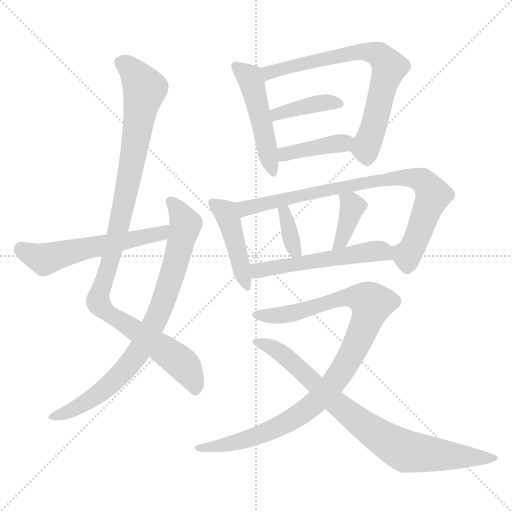
t = 0.00 s
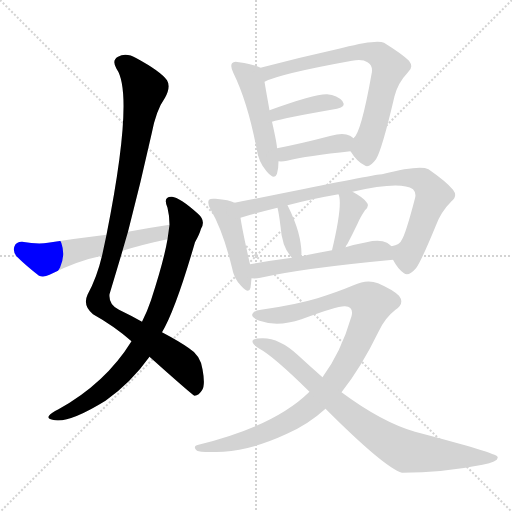
t = 2.12 s
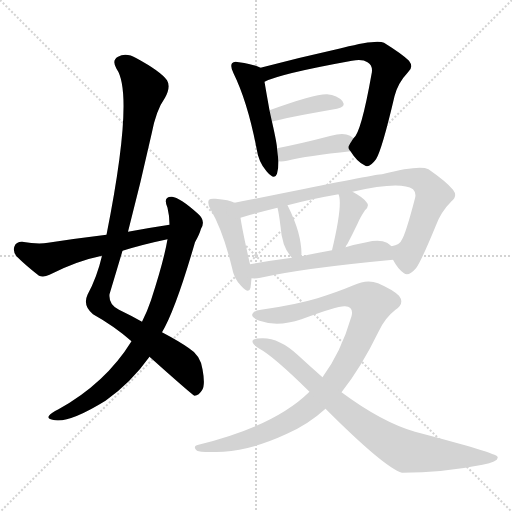
t = 4.24 s
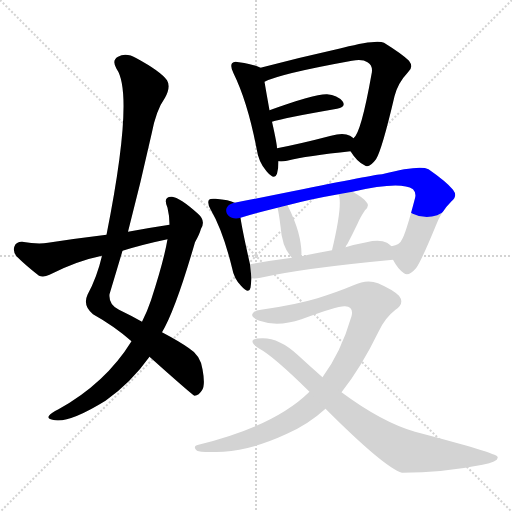
t = 6.36 s
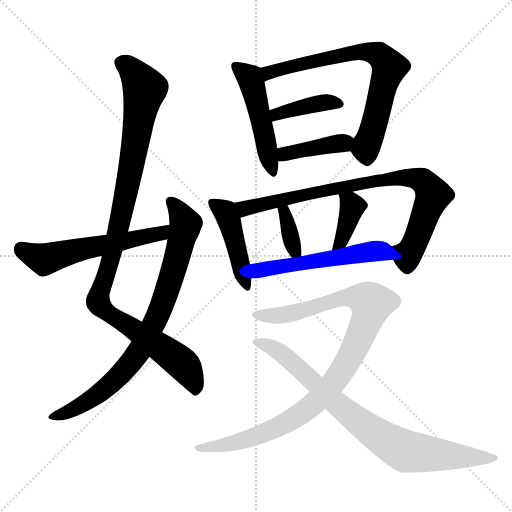
t = 8.48 s
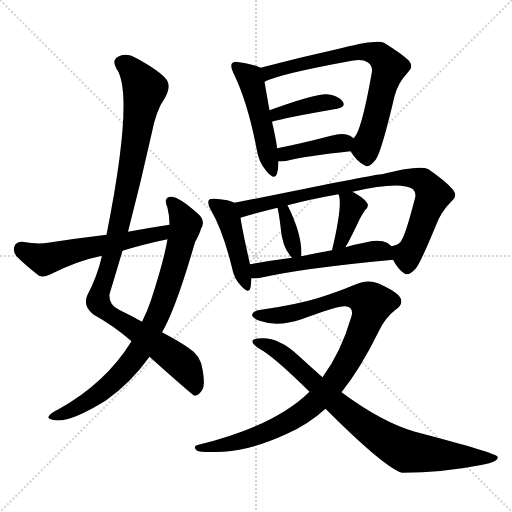
t = 10.59 s

The animated SVG that drew these frames (rendered in a browser with its animation timeline set to each time). Animation: 14 CSS @keyframes rules; one cycle of 10.59 s.

<svg version="1.1" viewBox="0 0 1024 1024" xmlns="http://www.w3.org/2000/svg">
  <g stroke="lightgray" stroke-dasharray="1,1" stroke-width="1" transform="scale(4, 4)">
    <line x1="0" y1="0" x2="256" y2="256"></line>
    <line x1="256" y1="0" x2="0" y2="256"></line>
    <line x1="128" y1="0" x2="128" y2="256"></line>
    <line x1="0" y1="128" x2="256" y2="128"></line>
  </g>
<g transform="scale(1, -1) translate(0, -900)">
   <style type="text/css">
    @keyframes keyframes0 {
      from {
       stroke: blue;
       stroke-dashoffset: 1037;
       stroke-width: 128;
       }
       77% {
       animation-timing-function: step-end;
       stroke: blue;
       stroke-dashoffset: 0;
       stroke-width: 128;
       }
       to {
       stroke: black;
       stroke-width: 1024;
       }
       }
       #make-me-a-hanzi-animation-0 {
         animation: keyframes0 1.093913s both;
         animation-delay: 0.000000s;
         animation-timing-function: linear;
       }
    @keyframes keyframes1 {
      from {
       stroke: blue;
       stroke-dashoffset: 801;
       stroke-width: 128;
       }
       72% {
       animation-timing-function: step-end;
       stroke: blue;
       stroke-dashoffset: 0;
       stroke-width: 128;
       }
       to {
       stroke: black;
       stroke-width: 1024;
       }
       }
       #make-me-a-hanzi-animation-1 {
         animation: keyframes1 0.901855s both;
         animation-delay: 1.093913s;
         animation-timing-function: linear;
       }
    @keyframes keyframes2 {
      from {
       stroke: blue;
       stroke-dashoffset: 562;
       stroke-width: 128;
       }
       65% {
       animation-timing-function: step-end;
       stroke: blue;
       stroke-dashoffset: 0;
       stroke-width: 128;
       }
       to {
       stroke: black;
       stroke-width: 1024;
       }
       }
       #make-me-a-hanzi-animation-2 {
         animation: keyframes2 0.707357s both;
         animation-delay: 1.995768s;
         animation-timing-function: linear;
       }
    @keyframes keyframes3 {
      from {
       stroke: blue;
       stroke-dashoffset: 484;
       stroke-width: 128;
       }
       61% {
       animation-timing-function: step-end;
       stroke: blue;
       stroke-dashoffset: 0;
       stroke-width: 128;
       }
       to {
       stroke: black;
       stroke-width: 1024;
       }
       }
       #make-me-a-hanzi-animation-3 {
         animation: keyframes3 0.643880s both;
         animation-delay: 2.703125s;
         animation-timing-function: linear;
       }
    @keyframes keyframes4 {
      from {
       stroke: blue;
       stroke-dashoffset: 712;
       stroke-width: 128;
       }
       70% {
       animation-timing-function: step-end;
       stroke: blue;
       stroke-dashoffset: 0;
       stroke-width: 128;
       }
       to {
       stroke: black;
       stroke-width: 1024;
       }
       }
       #make-me-a-hanzi-animation-4 {
         animation: keyframes4 0.829427s both;
         animation-delay: 3.347005s;
         animation-timing-function: linear;
       }
    @keyframes keyframes5 {
      from {
       stroke: blue;
       stroke-dashoffset: 397;
       stroke-width: 128;
       }
       56% {
       animation-timing-function: step-end;
       stroke: blue;
       stroke-dashoffset: 0;
       stroke-width: 128;
       }
       to {
       stroke: black;
       stroke-width: 1024;
       }
       }
       #make-me-a-hanzi-animation-5 {
         animation: keyframes5 0.573079s both;
         animation-delay: 4.176432s;
         animation-timing-function: linear;
       }
    @keyframes keyframes6 {
      from {
       stroke: blue;
       stroke-dashoffset: 398;
       stroke-width: 128;
       }
       56% {
       animation-timing-function: step-end;
       stroke: blue;
       stroke-dashoffset: 0;
       stroke-width: 128;
       }
       to {
       stroke: black;
       stroke-width: 1024;
       }
       }
       #make-me-a-hanzi-animation-6 {
         animation: keyframes6 0.573893s both;
         animation-delay: 4.749512s;
         animation-timing-function: linear;
       }
    @keyframes keyframes7 {
      from {
       stroke: blue;
       stroke-dashoffset: 442;
       stroke-width: 128;
       }
       59% {
       animation-timing-function: step-end;
       stroke: blue;
       stroke-dashoffset: 0;
       stroke-width: 128;
       }
       to {
       stroke: black;
       stroke-width: 1024;
       }
       }
       #make-me-a-hanzi-animation-7 {
         animation: keyframes7 0.609701s both;
         animation-delay: 5.323405s;
         animation-timing-function: linear;
       }
    @keyframes keyframes8 {
      from {
       stroke: blue;
       stroke-dashoffset: 829;
       stroke-width: 128;
       }
       73% {
       animation-timing-function: step-end;
       stroke: blue;
       stroke-dashoffset: 0;
       stroke-width: 128;
       }
       to {
       stroke: black;
       stroke-width: 1024;
       }
       }
       #make-me-a-hanzi-animation-8 {
         animation: keyframes8 0.924642s both;
         animation-delay: 5.933105s;
         animation-timing-function: linear;
       }
    @keyframes keyframes9 {
      from {
       stroke: blue;
       stroke-dashoffset: 357;
       stroke-width: 128;
       }
       54% {
       animation-timing-function: step-end;
       stroke: blue;
       stroke-dashoffset: 0;
       stroke-width: 128;
       }
       to {
       stroke: black;
       stroke-width: 1024;
       }
       }
       #make-me-a-hanzi-animation-9 {
         animation: keyframes9 0.540527s both;
         animation-delay: 6.857747s;
         animation-timing-function: linear;
       }
    @keyframes keyframes10 {
      from {
       stroke: blue;
       stroke-dashoffset: 376;
       stroke-width: 128;
       }
       55% {
       animation-timing-function: step-end;
       stroke: blue;
       stroke-dashoffset: 0;
       stroke-width: 128;
       }
       to {
       stroke: black;
       stroke-width: 1024;
       }
       }
       #make-me-a-hanzi-animation-10 {
         animation: keyframes10 0.555990s both;
         animation-delay: 7.398275s;
         animation-timing-function: linear;
       }
    @keyframes keyframes11 {
      from {
       stroke: blue;
       stroke-dashoffset: 534;
       stroke-width: 128;
       }
       63% {
       animation-timing-function: step-end;
       stroke: blue;
       stroke-dashoffset: 0;
       stroke-width: 128;
       }
       to {
       stroke: black;
       stroke-width: 1024;
       }
       }
       #make-me-a-hanzi-animation-11 {
         animation: keyframes11 0.684570s both;
         animation-delay: 7.954264s;
         animation-timing-function: linear;
       }
    @keyframes keyframes12 {
      from {
       stroke: blue;
       stroke-dashoffset: 978;
       stroke-width: 128;
       }
       76% {
       animation-timing-function: step-end;
       stroke: blue;
       stroke-dashoffset: 0;
       stroke-width: 128;
       }
       to {
       stroke: black;
       stroke-width: 1024;
       }
       }
       #make-me-a-hanzi-animation-12 {
         animation: keyframes12 1.045898s both;
         animation-delay: 8.638835s;
         animation-timing-function: linear;
       }
    @keyframes keyframes13 {
      from {
       stroke: blue;
       stroke-dashoffset: 810;
       stroke-width: 128;
       }
       73% {
       animation-timing-function: step-end;
       stroke: blue;
       stroke-dashoffset: 0;
       stroke-width: 128;
       }
       to {
       stroke: black;
       stroke-width: 1024;
       }
       }
       #make-me-a-hanzi-animation-13 {
         animation: keyframes13 0.909180s both;
         animation-delay: 9.684733s;
         animation-timing-function: linear;
       }
</style>
<path d="M 299.0 186.5 Q 384.0 110.5 389.0 108.5 Q 398.0 109.5 404.0 119.5 Q 411.0 129.5 405.0 161.5 Q 401.0 189.5 378.0 203.5 Q 360.0 216.5 324.0 235.5 L 284.0 256.5 Q 263.0 268.5 238.0 280.5 Q 217.0 290.5 219.0 311.5 Q 232.0 354.5 245.0 398.5 L 256.0 436.5 Q 281.0 532.5 303.0 631.5 Q 312.0 679.5 330.0 704.5 Q 342.0 726.5 334.0 739.5 Q 321.0 757.5 273.0 783.5 Q 252.0 795.5 236.0 786.5 Q 223.0 779.5 233.0 762.5 Q 269.0 711.5 213.0 430.5 L 204.0 388.5 Q 194.0 345.5 175.0 310.5 Q 165.0 288.5 186.0 271.5 Q 229.0 247.5 263.0 217.5 L 299.0 186.5 Z" fill="lightgray"></path> 
<path d="M 263.0 217.5 Q 211.0 133.5 117.0 81.5 Q 102.0 74.5 98.0 68.5 Q 94.0 62.5 105.0 60.5 Q 135.0 51.5 211.0 98.5 Q 262.0 134.5 299.0 186.5 L 324.0 235.5 Q 351.0 280.5 390.0 415.5 Q 399.0 431.5 402.0 442.5 Q 412.0 458.5 396.0 472.5 Q 359.0 505.5 344.0 506.5 Q 325.0 507.5 335.0 484.5 Q 339.0 468.5 339.0 450.5 L 335.0 421.5 Q 328.0 379.5 302.0 299.5 Q 295.0 278.5 284.0 256.5 L 263.0 217.5 Z" fill="lightgray"></path> 
<path d="M 339.0 450.5 Q 299.0 444.5 256.0 436.5 L 213.0 430.5 Q 155.0 423.5 96.0 414.5 Q 77.0 410.5 44.0 416.5 Q 32.0 416.5 29.0 407.5 Q 25.0 397.5 33.0 387.5 Q 51.0 369.5 78.0 348.5 Q 87.0 344.5 99.0 350.5 Q 154.0 378.5 204.0 388.5 L 245.0 398.5 Q 287.0 411.5 335.0 421.5 C 364.0 427.5 369.0 455.5 339.0 450.5 Z" fill="lightgray"></path> 
<path d="M 521.0 764.5 Q 511.0 770.5 478.0 775.5 Q 468.0 778.5 464.0 773.5 Q 460.0 767.5 467.0 753.5 Q 495.0 696.5 513.0 603.5 Q 517.0 575.5 533.0 557.5 Q 549.0 538.5 554.0 552.5 Q 557.0 562.5 557.0 577.5 L 554.0 603.5 Q 554.0 612.5 544.0 656.5 L 539.0 679.5 Q 532.0 718.5 529.0 736.5 C 525.0 762.5 525.0 762.5 521.0 764.5 Z" fill="lightgray"></path> 
<path d="M 701.0 597.5 Q 714.0 576.5 729.0 569.5 Q 738.0 562.5 752.0 581.5 Q 764.0 600.5 789.0 707.5 Q 796.0 734.5 816.0 755.5 Q 828.0 765.5 818.0 778.5 Q 805.0 791.5 768.0 814.5 Q 753.0 821.5 686.0 804.5 Q 683.0 804.5 682.0 803.5 Q 601.0 785.5 521.0 764.5 C 492.0 756.5 501.0 725.5 529.0 736.5 Q 560.0 752.5 704.0 778.5 Q 725.0 782.5 735.0 775.5 Q 747.0 768.5 743.0 751.5 Q 722.0 633.5 707.0 623.5 C 695.0 605.5 695.0 605.5 701.0 597.5 Z" fill="lightgray"></path> 
<path d="M 544.0 656.5 Q 565.0 663.5 674.0 682.5 Q 693.0 686.5 685.0 697.5 Q 675.0 709.5 654.0 711.5 Q 630.0 712.5 539.0 679.5 C 511.0 669.5 515.0 647.5 544.0 656.5 Z" fill="lightgray"></path> 
<path d="M 557.0 577.5 Q 564.0 576.5 574.0 578.5 Q 614.0 588.5 701.0 597.5 C 731.0 600.5 730.0 604.5 707.0 623.5 Q 704.0 626.5 700.0 628.5 Q 687.0 635.5 662.0 628.5 Q 601.0 612.5 554.0 603.5 C 525.0 597.5 527.0 579.5 557.0 577.5 Z" fill="lightgray"></path> 
<path d="M 469.0 494.5 Q 459.0 500.5 431.0 502.5 Q 421.0 503.5 418.0 500.5 Q 414.0 494.5 421.0 481.5 Q 446.0 438.5 464.0 364.5 Q 468.0 342.5 482.0 328.5 Q 498.0 310.5 501.0 324.5 Q 502.0 331.5 503.0 343.5 L 500.0 371.5 Q 485.0 437.5 481.0 464.5 C 477.0 490.5 477.0 490.5 469.0 494.5 Z" fill="lightgray"></path> 
<path d="M 786.0 380.5 Q 796.0 361.5 808.0 353.5 Q 817.0 346.5 832.0 363.5 Q 842.0 376.5 872.0 449.5 Q 882.0 476.5 903.0 497.5 Q 916.0 507.5 906.0 520.5 Q 893.0 536.5 857.0 561.5 Q 839.0 570.5 764.0 551.5 Q 752.0 551.5 585.0 517.5 Q 521.0 504.5 469.0 494.5 C 440.0 488.5 452.0 456.5 481.0 464.5 Q 514.0 474.5 555.0 484.5 L 575.0 489.5 Q 620.0 501.5 677.0 511.5 L 705.0 516.5 Q 801.0 538.5 826.0 521.5 Q 833.0 514.5 830.0 503.5 Q 811.0 430.5 803.0 419.5 Q 800.0 410.5 783.0 407.5 C 772.0 402.5 772.0 402.5 786.0 380.5 Z" fill="lightgray"></path> 
<path d="M 602.0 387.5 Q 602.0 388.5 603.0 391.5 Q 603.0 433.5 576.0 487.5 Q 575.0 488.5 575.0 489.5 C 562.0 516.5 548.0 513.5 555.0 484.5 Q 558.0 472.5 561.0 447.5 Q 564.0 404.5 584.0 384.5 C 598.0 369.5 598.0 369.5 602.0 387.5 Z" fill="lightgray"></path> 
<path d="M 691.0 405.5 Q 692.0 409.5 695.0 412.5 Q 705.0 431.5 716.0 454.5 Q 720.0 464.5 730.0 479.5 Q 740.0 488.5 733.0 495.5 Q 726.0 505.5 705.0 516.5 C 679.0 530.5 669.0 536.5 677.0 511.5 Q 686.0 492.5 664.0 399.5 C 657.0 370.5 679.0 377.5 691.0 405.5 Z" fill="lightgray"></path> 
<path d="M 503.0 343.5 Q 512.0 342.5 521.0 344.5 Q 605.0 363.5 786.0 380.5 C 813.0 383.5 806.0 388.5 783.0 407.5 Q 779.0 411.5 774.0 414.5 Q 759.0 421.5 733.0 415.5 Q 711.0 411.5 691.0 405.5 L 664.0 399.5 Q 631.0 393.5 602.0 387.5 L 584.0 384.5 Q 538.0 378.5 500.0 371.5 C 470.0 366.5 473.0 344.5 503.0 343.5 Z" fill="lightgray"></path> 
<path d="M 683.0 115.5 Q 722.0 164.5 757.0 236.5 Q 770.0 264.5 791.0 280.5 Q 810.0 293.5 798.0 308.5 Q 786.0 320.5 756.0 333.5 Q 734.0 342.5 707.0 329.5 Q 676.0 316.5 635.0 303.5 Q 592.0 290.5 522.0 280.5 Q 509.0 279.5 505.0 272.5 Q 501.0 265.5 519.0 258.5 Q 555.0 245.5 603.0 261.5 Q 676.0 288.5 690.0 287.5 Q 708.0 286.5 703.0 267.5 Q 682.0 195.5 645.0 145.5 L 619.0 116.5 Q 549.0 47.5 397.0 10.5 Q 384.0 7.5 394.0 -1.5 Q 401.0 -5.5 447.0 -3.5 Q 505.0 0.5 574.0 32.5 Q 617.0 51.5 651.0 82.5 L 683.0 115.5 Z" fill="lightgray"></path> 
<path d="M 651.0 82.5 Q 769.0 -35.5 804.0 -45.5 Q 885.0 -45.5 965.0 -29.5 Q 999.0 -22.5 995.0 -13.5 Q 994.0 -6.5 830.0 36.5 Q 764.0 55.5 683.0 115.5 L 645.0 145.5 Q 620.0 167.5 595.0 190.5 Q 558.0 224.5 524.0 223.5 Q 508.0 223.5 505.0 218.5 Q 504.0 211.5 519.0 202.5 Q 547.0 187.5 619.0 116.5 L 651.0 82.5 Z" fill="lightgray"></path> 
      <clipPath id="make-me-a-hanzi-clip-0">
      <path d="M 299.0 186.5 Q 384.0 110.5 389.0 108.5 Q 398.0 109.5 404.0 119.5 Q 411.0 129.5 405.0 161.5 Q 401.0 189.5 378.0 203.5 Q 360.0 216.5 324.0 235.5 L 284.0 256.5 Q 263.0 268.5 238.0 280.5 Q 217.0 290.5 219.0 311.5 Q 232.0 354.5 245.0 398.5 L 256.0 436.5 Q 281.0 532.5 303.0 631.5 Q 312.0 679.5 330.0 704.5 Q 342.0 726.5 334.0 739.5 Q 321.0 757.5 273.0 783.5 Q 252.0 795.5 236.0 786.5 Q 223.0 779.5 233.0 762.5 Q 269.0 711.5 213.0 430.5 L 204.0 388.5 Q 194.0 345.5 175.0 310.5 Q 165.0 288.5 186.0 271.5 Q 229.0 247.5 263.0 217.5 L 299.0 186.5 Z" fill="lightgray"></path>
      </clipPath>
      <path clip-path="url(#make-me-a-hanzi-clip-0)" d="M 243.0 773.5 L 268.0 754.5 L 289.0 721.5 L 245.0 478.5 L 196.0 296.5 L 216.0 273.5 L 363.0 173.5 L 388.0 136.5 L 391.0 114.5 " fill="none" id="make-me-a-hanzi-animation-0" stroke-dasharray="909 1818" stroke-linecap="round"></path>

      <clipPath id="make-me-a-hanzi-clip-1">
      <path d="M 263.0 217.5 Q 211.0 133.5 117.0 81.5 Q 102.0 74.5 98.0 68.5 Q 94.0 62.5 105.0 60.5 Q 135.0 51.5 211.0 98.5 Q 262.0 134.5 299.0 186.5 L 324.0 235.5 Q 351.0 280.5 390.0 415.5 Q 399.0 431.5 402.0 442.5 Q 412.0 458.5 396.0 472.5 Q 359.0 505.5 344.0 506.5 Q 325.0 507.5 335.0 484.5 Q 339.0 468.5 339.0 450.5 L 335.0 421.5 Q 328.0 379.5 302.0 299.5 Q 295.0 278.5 284.0 256.5 L 263.0 217.5 Z" fill="lightgray"></path>
      </clipPath>
      <path clip-path="url(#make-me-a-hanzi-clip-1)" d="M 342.0 494.5 L 360.0 475.5 L 371.0 447.5 L 320.0 278.5 L 282.0 202.5 L 238.0 148.5 L 193.0 108.5 L 136.0 76.5 L 105.0 67.5 " fill="none" id="make-me-a-hanzi-animation-1" stroke-dasharray="673 1346" stroke-linecap="round"></path>

      <clipPath id="make-me-a-hanzi-clip-2">
      <path d="M 339.0 450.5 Q 299.0 444.5 256.0 436.5 L 213.0 430.5 Q 155.0 423.5 96.0 414.5 Q 77.0 410.5 44.0 416.5 Q 32.0 416.5 29.0 407.5 Q 25.0 397.5 33.0 387.5 Q 51.0 369.5 78.0 348.5 Q 87.0 344.5 99.0 350.5 Q 154.0 378.5 204.0 388.5 L 245.0 398.5 Q 287.0 411.5 335.0 421.5 C 364.0 427.5 369.0 455.5 339.0 450.5 Z" fill="lightgray"></path>
      </clipPath>
      <path clip-path="url(#make-me-a-hanzi-clip-2)" d="M 42.0 402.5 L 88.0 380.5 L 151.0 399.5 L 321.0 433.5 L 333.0 443.5 " fill="none" id="make-me-a-hanzi-animation-2" stroke-dasharray="434 868" stroke-linecap="round"></path>

      <clipPath id="make-me-a-hanzi-clip-3">
      <path d="M 521.0 764.5 Q 511.0 770.5 478.0 775.5 Q 468.0 778.5 464.0 773.5 Q 460.0 767.5 467.0 753.5 Q 495.0 696.5 513.0 603.5 Q 517.0 575.5 533.0 557.5 Q 549.0 538.5 554.0 552.5 Q 557.0 562.5 557.0 577.5 L 554.0 603.5 Q 554.0 612.5 544.0 656.5 L 539.0 679.5 Q 532.0 718.5 529.0 736.5 C 525.0 762.5 525.0 762.5 521.0 764.5 Z" fill="lightgray"></path>
      </clipPath>
      <path clip-path="url(#make-me-a-hanzi-clip-3)" d="M 472.0 768.5 L 503.0 736.5 L 544.0 557.5 " fill="none" id="make-me-a-hanzi-animation-3" stroke-dasharray="356 712" stroke-linecap="round"></path>

      <clipPath id="make-me-a-hanzi-clip-4">
      <path d="M 701.0 597.5 Q 714.0 576.5 729.0 569.5 Q 738.0 562.5 752.0 581.5 Q 764.0 600.5 789.0 707.5 Q 796.0 734.5 816.0 755.5 Q 828.0 765.5 818.0 778.5 Q 805.0 791.5 768.0 814.5 Q 753.0 821.5 686.0 804.5 Q 683.0 804.5 682.0 803.5 Q 601.0 785.5 521.0 764.5 C 492.0 756.5 501.0 725.5 529.0 736.5 Q 560.0 752.5 704.0 778.5 Q 725.0 782.5 735.0 775.5 Q 747.0 768.5 743.0 751.5 Q 722.0 633.5 707.0 623.5 C 695.0 605.5 695.0 605.5 701.0 597.5 Z" fill="lightgray"></path>
      </clipPath>
      <path clip-path="url(#make-me-a-hanzi-clip-4)" d="M 529.0 744.5 L 546.0 758.5 L 699.0 794.5 L 748.0 794.5 L 762.0 786.5 L 778.0 765.5 L 733.0 608.5 L 735.0 586.5 " fill="none" id="make-me-a-hanzi-animation-4" stroke-dasharray="584 1168" stroke-linecap="round"></path>

      <clipPath id="make-me-a-hanzi-clip-5">
      <path d="M 544.0 656.5 Q 565.0 663.5 674.0 682.5 Q 693.0 686.5 685.0 697.5 Q 675.0 709.5 654.0 711.5 Q 630.0 712.5 539.0 679.5 C 511.0 669.5 515.0 647.5 544.0 656.5 Z" fill="lightgray"></path>
      </clipPath>
      <path clip-path="url(#make-me-a-hanzi-clip-5)" d="M 545.0 662.5 L 554.0 674.5 L 593.0 684.5 L 651.0 695.5 L 677.0 691.5 " fill="none" id="make-me-a-hanzi-animation-5" stroke-dasharray="269 538" stroke-linecap="round"></path>

      <clipPath id="make-me-a-hanzi-clip-6">
      <path d="M 557.0 577.5 Q 564.0 576.5 574.0 578.5 Q 614.0 588.5 701.0 597.5 C 731.0 600.5 730.0 604.5 707.0 623.5 Q 704.0 626.5 700.0 628.5 Q 687.0 635.5 662.0 628.5 Q 601.0 612.5 554.0 603.5 C 525.0 597.5 527.0 579.5 557.0 577.5 Z" fill="lightgray"></path>
      </clipPath>
      <path clip-path="url(#make-me-a-hanzi-clip-6)" d="M 561.0 584.5 L 592.0 597.5 L 698.0 618.5 " fill="none" id="make-me-a-hanzi-animation-6" stroke-dasharray="270 540" stroke-linecap="round"></path>

      <clipPath id="make-me-a-hanzi-clip-7">
      <path d="M 469.0 494.5 Q 459.0 500.5 431.0 502.5 Q 421.0 503.5 418.0 500.5 Q 414.0 494.5 421.0 481.5 Q 446.0 438.5 464.0 364.5 Q 468.0 342.5 482.0 328.5 Q 498.0 310.5 501.0 324.5 Q 502.0 331.5 503.0 343.5 L 500.0 371.5 Q 485.0 437.5 481.0 464.5 C 477.0 490.5 477.0 490.5 469.0 494.5 Z" fill="lightgray"></path>
      </clipPath>
      <path clip-path="url(#make-me-a-hanzi-clip-7)" d="M 425.0 495.5 L 451.0 474.5 L 459.0 455.5 L 492.0 327.5 " fill="none" id="make-me-a-hanzi-animation-7" stroke-dasharray="314 628" stroke-linecap="round"></path>

      <clipPath id="make-me-a-hanzi-clip-8">
      <path d="M 786.0 380.5 Q 796.0 361.5 808.0 353.5 Q 817.0 346.5 832.0 363.5 Q 842.0 376.5 872.0 449.5 Q 882.0 476.5 903.0 497.5 Q 916.0 507.5 906.0 520.5 Q 893.0 536.5 857.0 561.5 Q 839.0 570.5 764.0 551.5 Q 752.0 551.5 585.0 517.5 Q 521.0 504.5 469.0 494.5 C 440.0 488.5 452.0 456.5 481.0 464.5 Q 514.0 474.5 555.0 484.5 L 575.0 489.5 Q 620.0 501.5 677.0 511.5 L 705.0 516.5 Q 801.0 538.5 826.0 521.5 Q 833.0 514.5 830.0 503.5 Q 811.0 430.5 803.0 419.5 Q 800.0 410.5 783.0 407.5 C 772.0 402.5 772.0 402.5 786.0 380.5 Z" fill="lightgray"></path>
      </clipPath>
      <path clip-path="url(#make-me-a-hanzi-clip-8)" d="M 476.0 491.5 L 498.0 483.5 L 592.0 505.5 L 600.0 512.5 L 636.0 514.5 L 778.0 543.5 L 819.0 544.5 L 846.0 538.5 L 862.0 520.5 L 865.0 506.5 L 836.0 426.5 L 814.0 388.5 L 792.0 401.5 " fill="none" id="make-me-a-hanzi-animation-8" stroke-dasharray="701 1402" stroke-linecap="round"></path>

      <clipPath id="make-me-a-hanzi-clip-9">
      <path d="M 602.0 387.5 Q 602.0 388.5 603.0 391.5 Q 603.0 433.5 576.0 487.5 Q 575.0 488.5 575.0 489.5 C 562.0 516.5 548.0 513.5 555.0 484.5 Q 558.0 472.5 561.0 447.5 Q 564.0 404.5 584.0 384.5 C 598.0 369.5 598.0 369.5 602.0 387.5 Z" fill="lightgray"></path>
      </clipPath>
      <path clip-path="url(#make-me-a-hanzi-clip-9)" d="M 571.0 486.5 L 583.0 415.5 L 597.0 390.5 " fill="none" id="make-me-a-hanzi-animation-9" stroke-dasharray="229 458" stroke-linecap="round"></path>

      <clipPath id="make-me-a-hanzi-clip-10">
      <path d="M 691.0 405.5 Q 692.0 409.5 695.0 412.5 Q 705.0 431.5 716.0 454.5 Q 720.0 464.5 730.0 479.5 Q 740.0 488.5 733.0 495.5 Q 726.0 505.5 705.0 516.5 C 679.0 530.5 669.0 536.5 677.0 511.5 Q 686.0 492.5 664.0 399.5 C 657.0 370.5 679.0 377.5 691.0 405.5 Z" fill="lightgray"></path>
      </clipPath>
      <path clip-path="url(#make-me-a-hanzi-clip-10)" d="M 684.0 510.5 L 705.0 485.5 L 682.0 415.5 L 669.0 410.5 " fill="none" id="make-me-a-hanzi-animation-10" stroke-dasharray="248 496" stroke-linecap="round"></path>

      <clipPath id="make-me-a-hanzi-clip-11">
      <path d="M 503.0 343.5 Q 512.0 342.5 521.0 344.5 Q 605.0 363.5 786.0 380.5 C 813.0 383.5 806.0 388.5 783.0 407.5 Q 779.0 411.5 774.0 414.5 Q 759.0 421.5 733.0 415.5 Q 711.0 411.5 691.0 405.5 L 664.0 399.5 Q 631.0 393.5 602.0 387.5 L 584.0 384.5 Q 538.0 378.5 500.0 371.5 C 470.0 366.5 473.0 344.5 503.0 343.5 Z" fill="lightgray"></path>
      </clipPath>
      <path clip-path="url(#make-me-a-hanzi-clip-11)" d="M 508.0 351.5 L 522.0 360.5 L 563.0 368.5 L 744.0 397.5 L 763.0 398.5 L 775.0 386.5 " fill="none" id="make-me-a-hanzi-animation-11" stroke-dasharray="406 812" stroke-linecap="round"></path>

      <clipPath id="make-me-a-hanzi-clip-12">
      <path d="M 683.0 115.5 Q 722.0 164.5 757.0 236.5 Q 770.0 264.5 791.0 280.5 Q 810.0 293.5 798.0 308.5 Q 786.0 320.5 756.0 333.5 Q 734.0 342.5 707.0 329.5 Q 676.0 316.5 635.0 303.5 Q 592.0 290.5 522.0 280.5 Q 509.0 279.5 505.0 272.5 Q 501.0 265.5 519.0 258.5 Q 555.0 245.5 603.0 261.5 Q 676.0 288.5 690.0 287.5 Q 708.0 286.5 703.0 267.5 Q 682.0 195.5 645.0 145.5 L 619.0 116.5 Q 549.0 47.5 397.0 10.5 Q 384.0 7.5 394.0 -1.5 Q 401.0 -5.5 447.0 -3.5 Q 505.0 0.5 574.0 32.5 Q 617.0 51.5 651.0 82.5 L 683.0 115.5 Z" fill="lightgray"></path>
      </clipPath>
      <path clip-path="url(#make-me-a-hanzi-clip-12)" d="M 512.0 270.5 L 577.0 271.5 L 694.0 305.5 L 725.0 303.5 L 743.0 292.5 L 727.0 241.5 L 692.0 170.5 L 668.0 135.5 L 620.0 85.5 L 572.0 54.5 L 490.0 19.5 L 399.0 3.5 " fill="none" id="make-me-a-hanzi-animation-12" stroke-dasharray="850 1700" stroke-linecap="round"></path>

      <clipPath id="make-me-a-hanzi-clip-13">
      <path d="M 651.0 82.5 Q 769.0 -35.5 804.0 -45.5 Q 885.0 -45.5 965.0 -29.5 Q 999.0 -22.5 995.0 -13.5 Q 994.0 -6.5 830.0 36.5 Q 764.0 55.5 683.0 115.5 L 645.0 145.5 Q 620.0 167.5 595.0 190.5 Q 558.0 224.5 524.0 223.5 Q 508.0 223.5 505.0 218.5 Q 504.0 211.5 519.0 202.5 Q 547.0 187.5 619.0 116.5 L 651.0 82.5 Z" fill="lightgray"></path>
      </clipPath>
      <path clip-path="url(#make-me-a-hanzi-clip-13)" d="M 511.0 216.5 L 564.0 193.5 L 694.0 74.5 L 802.0 1.5 L 882.0 -10.5 L 991.0 -15.5 " fill="none" id="make-me-a-hanzi-animation-13" stroke-dasharray="682 1364" stroke-linecap="round"></path>

</g>
</svg>
